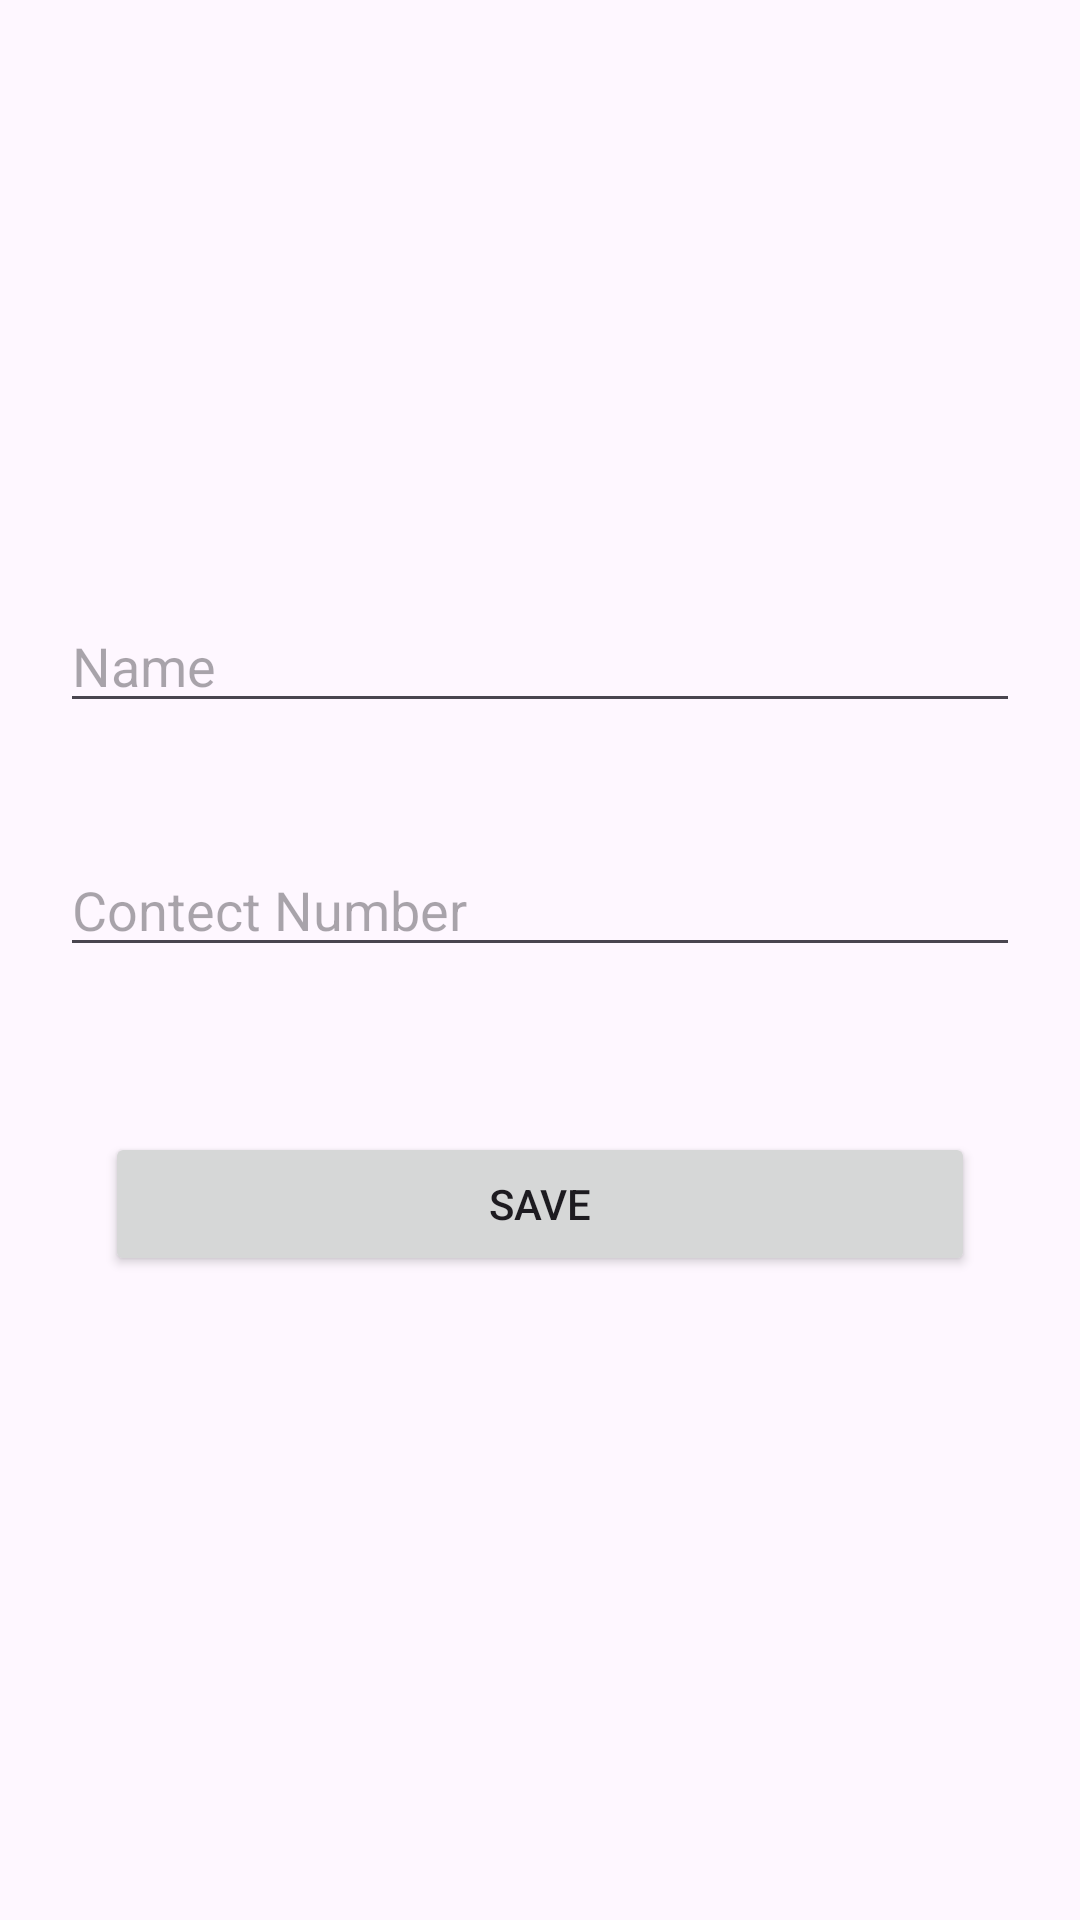

This screen was rendered from an Android layout file. Write that file and the resources it references.
<!-- AndroidManifest.xml: application theme Theme.Contectbook -->
<!-- res/layout/activity_insertcontect.xml -->
<?xml version="1.0" encoding="utf-8"?>
<RelativeLayout xmlns:android="http://schemas.android.com/apk/res/android"
    xmlns:tools="http://schemas.android.com/tools"
    android:layout_width="match_parent"
    android:layout_height="match_parent"
    android:gravity="center"
    tools:context=".Allcontectactivity">

    <EditText
        android:id="@+id/etname"
        android:layout_width="match_parent"
        android:layout_height="wrap_content"
        android:layout_margin="20dp"
        android:hint="Name"
        android:textColor="@color/black" />

    <EditText
        android:id="@+id/etnumber"
        android:layout_width="match_parent"
        android:layout_height="wrap_content"
        android:layout_below="@id/etname"
        android:layout_margin="20dp"
        android:hint="Contect Number" />

    <Button
        android:id="@+id/btnsubmit"
        android:layout_width="match_parent"
        android:layout_height="wrap_content"
        android:layout_below="@id/etnumber"
        android:layout_marginStart="35dp"
        android:layout_marginTop="35dp"
        android:layout_marginEnd="35dp"
        android:layout_marginBottom="35dp"
        android:text="SAVE" />


</RelativeLayout>
<!-- resources referenced by this layout -->
<resources>
  <style name="Theme.Contectbook" parent="Base.Theme.Contectbook" />
  <style name="Base.Theme.Contectbook" parent="Theme.Material3.DayNight.NoActionBar">
          
          
      </style>
  <!-- not gathered from this repository: default colours our renderer supplied (Android Studio template values) -->
  <color name="black">#FF000000</color>
</resources>
